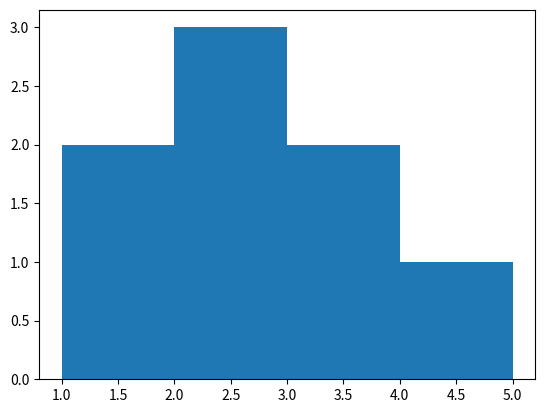

Reproduce this figure in Python.
import numpy as np
import matplotlib.pyplot as plt

plt.bar([1,2,3,4],[2,3,2,1],width=1, align='edge')
plt.show()